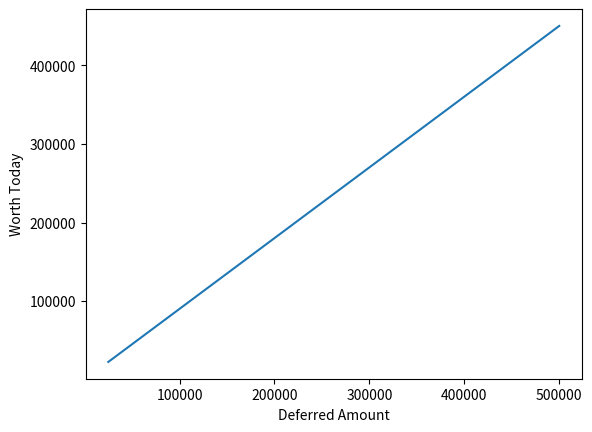

The matplotlib source for this figure:
"""
[redacted]

https://www.reddit.com/r/Bogleheads/comments/up5j06/comment/i8jkata/?context=1

Re: deferring income tax (tax loss harvesting), it's basically a tax-free loan
from the IRS. This is a script that demonstrates how much value that tax-free
loan is worth (assuming you can defer for a long time, it's basically free
money). The answer is that if you can defer for a long time, the IRS has
basically given you free money.
"""


import math
import matplotlib.pyplot as plot


def present_value(amount, rate=1.08, years=30, verbose=True):
    value_in_30_years = int((rate**years) * amount)
    profit = value_in_30_years - amount
    profit_present_value = int(profit / (rate**years))
    if verbose:
        print(
            f"{amount:,} deferred {years} years at a {rate} rate is worth "
            f"{value_in_30_years:,} in future. The {profit:,} profit is worth "
            f"{profit_present_value:,} today."
        )
    return profit_present_value


amounts = list(range(25000, 500001, 25000))
present_values = [present_value(amount) for amount in amounts]
plot.plot(amounts, present_values)
plot.xlabel("Deferred Amount")
plot.ylabel("Worth Today")
plot.show()
